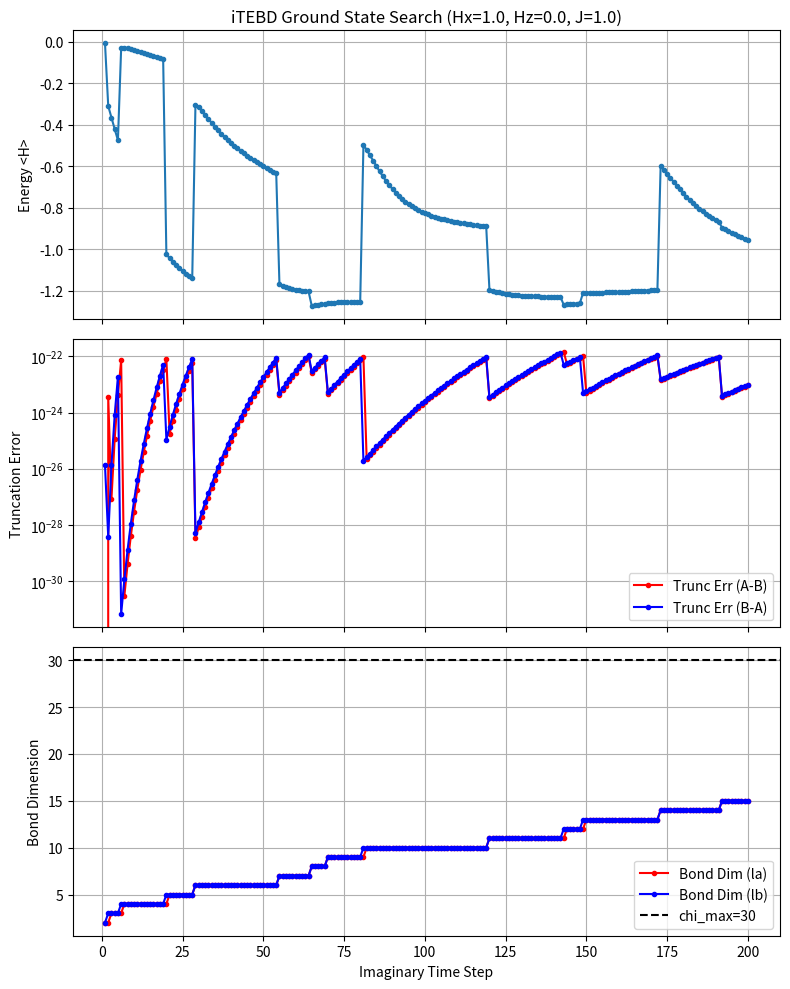

This figure's Python source:
# Combined NumPy iTEBD Ground State Search Code
import numpy as np
from scipy.linalg import expm, svd
import matplotlib.pyplot as plt
import time

# --- Parameters ---
chi_max = 30
J = 1.0
Hx_i = 1.0
Hz_i = 0.0
Hx_f = 0.0
Hz_f = 0.5
dtau = 0.01
dt = 0.01 # Not used in this script yet
NstepsI = 200
NstepsR = 100 # Not used in this script yet
CvgCrit = 1.0e-10
trunc_err_tol = 1e-8 # SVD uses tol

# --- Physical dimension ---
d = 2

# --- Operators (NumPy) ---
sx = np.array([[0., 1.], [1., 0.]], dtype=complex)
sy = np.array([[0., -1j], [1j, 0.]], dtype=complex)
sz = np.array([[1., 0.], [0., -1.]], dtype=complex)
si = np.array([[1., 0.], [0., 1.]], dtype=complex)

# --- Hamiltonian Terms (NumPy) ---
H_int = J * np.kron(sz, sz)

def H_trans(Hx):
    return -Hx * 0.5 * (np.kron(sx, si) + np.kron(si, sx))

def H_long(Hz):
    return -Hz * 0.5 * (np.kron(sz, si) + np.kron(si, sz))

# --- Initial Hamiltonian and Imaginary Time Evolution Operator ---
H_bond_i = H_int + H_trans(Hx_i) + H_long(Hz_i)
H_bond_i_op = H_bond_i.reshape(d, d, d, d) # [out_l, out_r, in_l, in_r]
U_bond_dtau = expm(-dtau * H_bond_i).reshape(d, d, d, d)

print("NumPy operators and initial evolution operator created.")
print(f"H_bond_i (shape {H_bond_i_op.shape}), U_bond_dtau (shape {U_bond_dtau.shape})")

# --- Final (Quenched) Hamiltonian and Real Time Evolution Operator ---
H_bond_f = H_int + H_trans(Hx_f) + H_long(Hz_f)
H_bond_f_op = H_bond_f.reshape(d, d, d, d)
U_bond_dt = expm(-1j * dt * H_bond_f).reshape(d, d, d, d)

print("Final evolution operator created (for later use).")
print(f"H_bond_f (shape {H_bond_f_op.shape}), U_bond_dt (shape {U_bond_dt.shape})")


def svd_truncate(theta, chi_max, tol=1e-12):
    """Performs SVD and truncates."""
    chi_l, d1, d2, chi_r = theta.shape
    theta_matrix = theta.transpose(0, 1, 2, 3).reshape(chi_l * d1, d2 * chi_r)

    try:
        U, S, Vh = svd(theta_matrix, full_matrices=False)
    except np.linalg.LinAlgError:
        print("SVD did not converge. Adding small noise.")
        noise = np.random.rand(*theta_matrix.shape) * 1e-10
        U, S, Vh = svd(theta_matrix + noise, full_matrices=False)

    threshold = tol * (S[0] if len(S)>0 and S[0] > 0 else tol)
    indices_above_tol = np.where(S > threshold)[0]
    chi_new = 1 if len(indices_above_tol) == 0 else min(indices_above_tol[-1] + 1, chi_max)

    norm_S_sq = np.sum(S**2)
    trunc_err = np.sum(S[chi_new:]**2) / norm_S_sq if norm_S_sq > 0 else 0.0

    S_trunc = S[:chi_new]
    U_trunc = U[:, :chi_new]
    Vh_trunc = Vh[:chi_new, :]

    norm = np.linalg.norm(S_trunc) if len(S_trunc) > 0 else 0.0
    lambda_new = S_trunc / norm if norm > 0 else S_trunc

    A_prime = U_trunc.reshape(chi_l, d1, chi_new)
    B_prime = (Vh_trunc / norm).reshape(chi_new, d2, chi_r) if norm > 0 else Vh_trunc.reshape(chi_new, d2, chi_r)

    return A_prime, lambda_new, B_prime, trunc_err


def itebd_step(A, B, la, lb, U_bond, chi_max, tol=1e-12):
    """Performs one step of the iTEBD update (A-B link)."""
    la = la + 1e-16
    lb = lb + 1e-16

    # 1. Construct theta = lb @ A @ la @ B @ lb
    theta = np.tensordot(A, np.diag(la), axes=(-1, 0)) # (chi_lb, d, chi_la)
    theta = np.tensordot(theta, B, axes=(-1, 0)) # (chi_lb, d, d, chi_lb)
    theta = np.tensordot(np.diag(lb), theta, axes=(1, 0))
    theta = np.tensordot(theta, np.diag(lb), axes=(-1, 0))

    # 2. Apply gate U_bond
    theta_evolved = np.tensordot(U_bond, theta, axes=([2, 3], [1, 2])) # (d, d, chi_lb, chi_lb)
    theta_evolved = theta_evolved.transpose(2, 0, 1, 3) # (chi_lb, d, d, chi_lb)

    # 3. SVD and truncate
    A_prime, la_new, B_prime, trunc_err = svd_truncate(theta_evolved, chi_max, tol)
    # Shapes: A'(chi_lb, d, chi_new), la_new(chi_new), B'(chi_new, d, chi_lb)

    # 4. Absorb inverse singular values (lb_inv)
    lb_inv = 1.0 / lb
    A_new = np.tensordot(np.diag(lb_inv), A_prime, axes=(-1, 0)) # (chi_lb, d, chi_new)
    B_new = np.tensordot(B_prime, np.diag(lb_inv), axes=(-1, 0)) # (chi_new, d, chi_lb)

    return A_new, B_new, la_new, trunc_err


def calculate_energy(A, B, la, lb, H_bond_op):
    """Calculates the energy expectation value <H> for a two-site unit cell."""
    la = la + 1e-16

    # Construct theta = A @ la @ B
    theta = np.tensordot(A, np.diag(la), axes=(-1, 0)) # (chi_lb, d, chi_la)
    theta = np.tensordot(theta, B, axes=(-1, 0)) # (chi_lb, d, d, chi_lb)

    # Apply H_bond_op
    H_theta = np.tensordot(H_bond_op, theta, axes=([2, 3], [1, 2])) # (d, d, chi_lb, chi_lb)
    H_theta = H_theta.transpose(2, 0, 1, 3) # (chi_lb, d, d, chi_lb)

    theta_conj = np.conj(theta)
    energy_numerator = np.tensordot(theta_conj, H_theta, axes=([0,1,2,3],[0,1,2,3]))
    norm_sq = np.tensordot(theta_conj, theta, axes=([0,1,2,3],[0,1,2,3]))

    energy = (energy_numerator / norm_sq).real if abs(norm_sq) > 1e-15 else np.inf
    return energy

# --- Initialize MPS (Random State) ---
chi_init = 1
A = np.random.rand(chi_init, d, chi_init).astype(complex)
B = np.random.rand(chi_init, d, chi_init).astype(complex)
A /= np.linalg.norm(A)
B /= np.linalg.norm(B)
la = np.ones(chi_init) / np.sqrt(chi_init)
lb = np.ones(chi_init) / np.sqrt(chi_init)

print(f"Initial MPS shapes: A={A.shape}, B={B.shape}, la={la.shape}, lb={lb.shape}")

# --- Imaginary Time Evolution Loop ---
print("\n--- Starting Imaginary Time Evolution (Ground State Search) ---")
E_last = np.inf
trunc_errors_A = []
trunc_errors_B = []
bond_dims_la = []
bond_dims_lb = []
energies = []

t_start_imag = time.time()
for step in range(NstepsI):
    # 1. Update A-B bond
    A, B, la, trunc_err_A = itebd_step(A, B, la, lb, U_bond_dtau, chi_max, tol=CvgCrit/10)
    trunc_errors_A.append(trunc_err_A)
    bond_dims_la.append(len(la))

    # 2. Update B-A bond
    B, A, lb, trunc_err_B = itebd_step(B, A, lb, la, U_bond_dtau, chi_max, tol=CvgCrit/10)
    trunc_errors_B.append(trunc_err_B)
    bond_dims_lb.append(len(lb))

    current_energy = calculate_energy(A, B, la, lb, H_bond_i_op)
    energies.append(current_energy)
    energy_diff = abs(current_energy - E_last)

    if (step + 1) % 10 == 0:
        print(f"Step {step+1}/{NstepsI}, E={current_energy:.12f}, dE={energy_diff:.2e}, "
              f"TrA={trunc_err_A:.2e}, TrB={trunc_err_B:.2e}, Chi=({len(la)},{len(lb)})")

    if energy_diff < CvgCrit:
        print(f"\n[Converged!] Ground state found after {step+1} steps.")
        print(f"Final Energy = {current_energy:.12f}")
        break

    E_last = current_energy

    # Optional: Check for bond dimension saturation
    if len(la) >= chi_max and len(lb) >= chi_max and step > 50:
        if np.mean(trunc_errors_A[-5:]) < 1e-10 and np.mean(trunc_errors_B[-5:]) < 1e-10:
            print(f"\n[Converged!] Bond dim saturated at {chi_max} and truncation error low.")
            print(f"Final Energy = {current_energy:.12f}")
            break

t_end_imag = time.time()
print(f"Imaginary time evolution took {t_end_imag - t_start_imag:.2f} seconds.")

A_gs = A.copy()
B_gs = B.copy()
la_gs = la.copy()
lb_gs = lb.copy()

# --- Plotting Convergence ---
print("\nPlotting convergence diagnostics...")
fig, axs = plt.subplots(3, 1, figsize=(8, 10), sharex=True)
axs[0].plot(range(1, len(energies) + 1), energies, 'o-', markersize=3)
axs[0].set_ylabel("Energy <H>")
axs[0].set_title(f"iTEBD Ground State Search (Hx={Hx_i}, Hz={Hz_i}, J={J})")
axs[0].grid(True)
axs[1].plot(range(1, len(trunc_errors_A) + 1), trunc_errors_A, 'r.-', label='Trunc Err (A-B)')
axs[1].plot(range(1, len(trunc_errors_B) + 1), trunc_errors_B, 'b.-', label='Trunc Err (B-A)')
axs[1].set_ylabel("Truncation Error"); axs[1].set_yscale('log'); axs[1].legend(); axs[1].grid(True)
axs[2].plot(range(1, len(bond_dims_la) + 1), bond_dims_la, 'r.-', label='Bond Dim (la)')
axs[2].plot(range(1, len(bond_dims_lb) + 1), bond_dims_lb, 'b.-', label='Bond Dim (lb)')
axs[2].set_ylabel("Bond Dimension"); axs[2].set_xlabel("Imaginary Time Step")
axs[2].axhline(chi_max, color='k', linestyle='--', label=f'chi_max={chi_max}')
axs[2].legend(); axs[2].grid(True)
plt.tight_layout(); plt.show()

print("\nGround state calculation complete. Tensors A_gs, B_gs, la_gs, lb_gs contain the result.")
